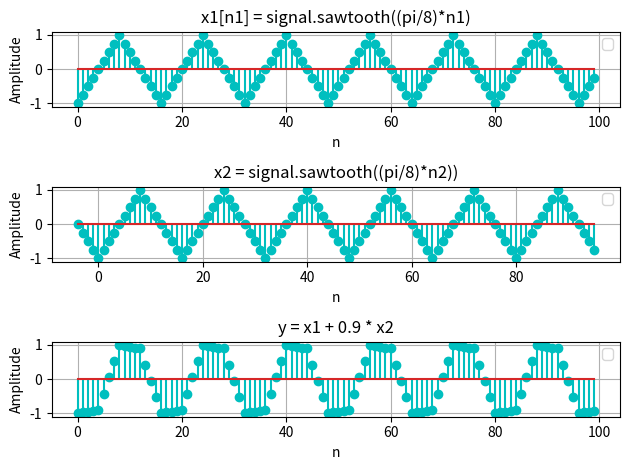

Recreate this plot in Python.
from scipy import signal
import matplotlib.pyplot as plt
import numpy as np

def main():

    n1 = np.arange(0,100)
    n2 = np.arange(-4,96)

    x1 = signal.sawtooth((np.pi / 8)*n1, 0.5)
    x2 = signal.sawtooth((np.pi/8)*n2, 0.5)
    y = x1 + 0.9 * x2

    fig, ax = plt.subplots(3,1)

    #x1
    ax[0].set_title('x1[n1] = signal.sawtooth((pi/8)*n1)')
    ax[0].set_xlabel("n")
    ax[0].set_ylabel("Amplitude")
    ax[0].grid(True)
    ax[0].legend()
    ax[0].stem(n1,x1,'c-')


    #x2
    ax[1].set_title('x2 = signal.sawtooth((pi/8)*n2))')
    ax[1].set_xlabel("n")
    ax[1].set_ylabel("Amplitude")
    ax[1].grid(True)
    ax[1].legend()
    ax[1].stem(n2, x2, 'c-')

    #y
    ax[2].set_title('y = x1 + 0.9 * x2')
    ax[2].set_xlabel("n")
    ax[2].set_ylabel("Amplitude")
    ax[2].grid(True)
    ax[2].legend()
    ax[2].stem(n1, y, 'c-')

    fig.tight_layout()
    plt.show()

main()